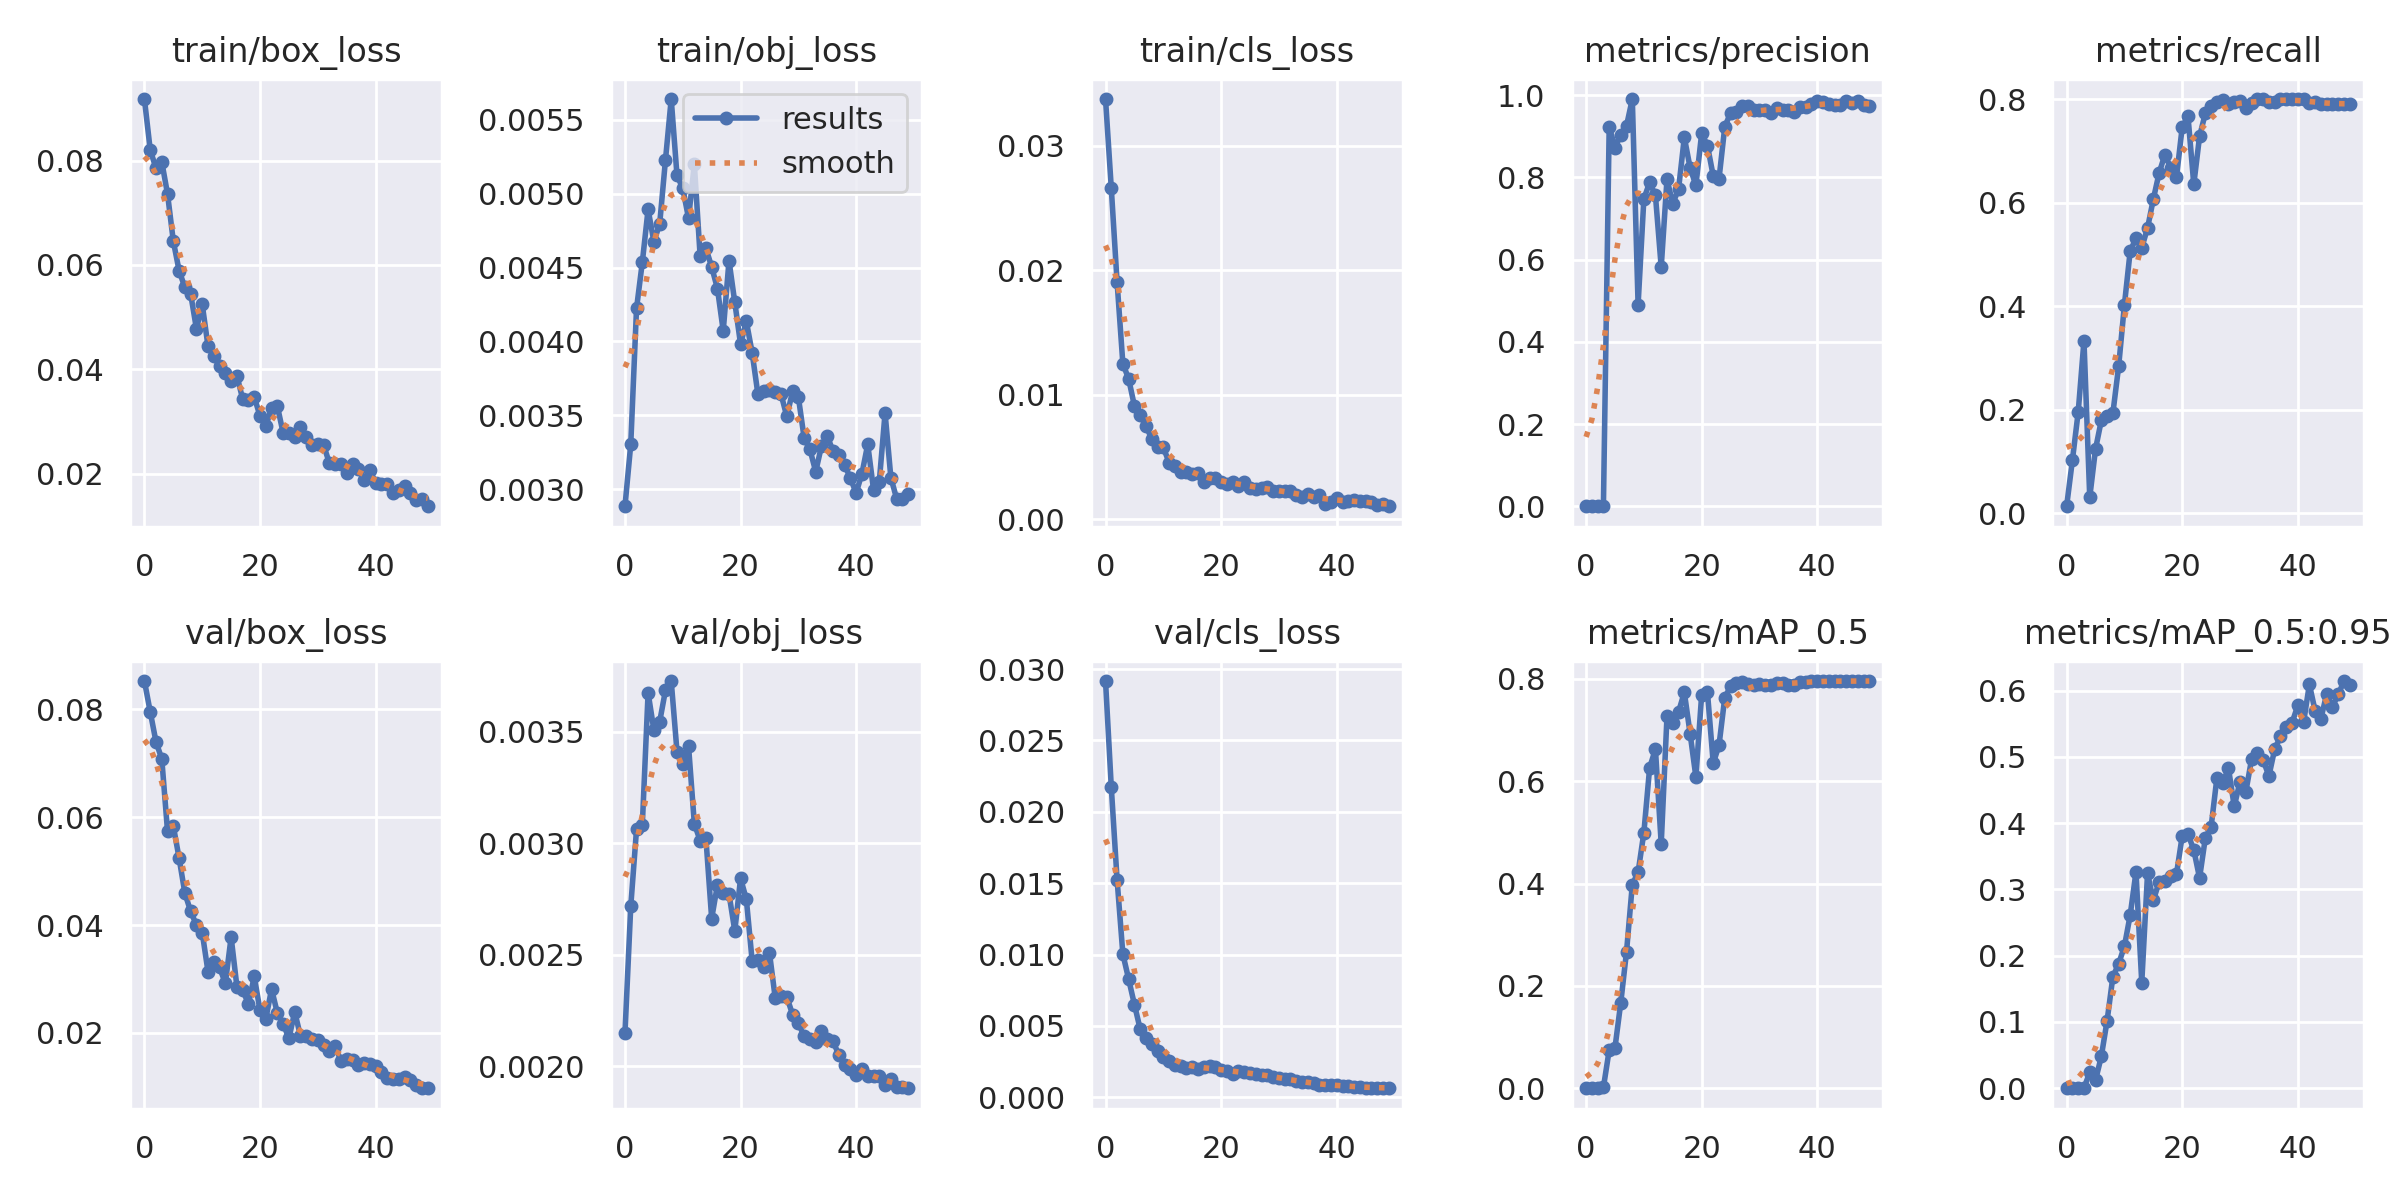

The file beside this chart, header and first rows:
epoch, train/box_loss, train/obj_loss, train/cls_loss, metrics/precision, metrics/recall, metrics/mAP_0.5, metrics/mAP_0.5:0.95, val/box_loss, val/obj_loss, val/cls_loss, x/lr0, x/lr1, x/lr2
0, 0.09179, 0.002883, 0.03373, 4.0264e-05, 0.01368, 2.4813e-05, 3.0439e-06, 0.08523, 0.002148, 0.02917, 0.0705, 0.003278, 0.003278
1, 0.08207, 0.003303, 0.02656, 0.0002453, 0.1026, 0.0001889, 3.5899e-05, 0.07955, 0.002717, 0.02171, 0.04037, 0.00648, 0.00648
2, 0.07852, 0.004223, 0.01904, 0.000368, 0.1953, 0.0004569, 0.000102, 0.07397, 0.003063, 0.01525, 0.01011, 0.009551, 0.009551
3, 0.0798, 0.004536, 0.01248, 0.0006784, 0.3332, 0.001575, 0.0003859, 0.07082, 0.003082, 0.01003, 0.009406, 0.009406, 0.009406
4, 0.07358, 0.004894, 0.01128, 0.924, 0.03103, 0.07469, 0.02397, 0.05736, 0.003676, 0.00828, 0.009406, 0.009406, 0.009406
5, 0.06456, 0.004676, 0.009095, 0.8723, 0.1241, 0.07906, 0.01198, 0.05836, 0.003509, 0.006498, 0.009208, 0.009208, 0.009208
6, 0.05892, 0.004794, 0.008345, 0.9045, 0.1793, 0.167, 0.04795, 0.0524, 0.003545, 0.004769, 0.00901, 0.00901, 0.00901
7, 0.05569, 0.005226, 0.007474, 0.9259, 0.1874, 0.2669, 0.1017, 0.04592, 0.003686, 0.004172, 0.008812, 0.008812, 0.008812
8, 0.05447, 0.005641, 0.006461, 0.9909, 0.1931, 0.3981, 0.168, 0.04253, 0.003729, 0.003754, 0.008614, 0.008614, 0.008614
9, 0.04775, 0.005124, 0.005814, 0.4904, 0.2838, 0.4221, 0.1877, 0.04, 0.003412, 0.003212, 0.008416, 0.008416, 0.008416
10, 0.05245, 0.005037, 0.005768, 0.7483, 0.4028, 0.4998, 0.2142, 0.03861, 0.003355, 0.002848, 0.008218, 0.008218, 0.008218
11, 0.04446, 0.004834, 0.004555, 0.7878, 0.5066, 0.6267, 0.2614, 0.03137, 0.003436, 0.002529, 0.00802, 0.00802, 0.00802
12, 0.04256, 0.0052, 0.004314, 0.7563, 0.5308, 0.6629, 0.3262, 0.03307, 0.003088, 0.00223, 0.007822, 0.007822, 0.007822
13, 0.04062, 0.004581, 0.003766, 0.582, 0.5129, 0.4775, 0.1593, 0.03217, 0.003012, 0.002221, 0.007624, 0.007624, 0.007624
14, 0.03929, 0.004631, 0.003762, 0.7958, 0.5508, 0.7269, 0.3241, 0.0292, 0.003024, 0.002057, 0.007426, 0.007426, 0.007426
15, 0.03769, 0.004505, 0.003662, 0.7363, 0.6065, 0.7136, 0.2834, 0.03777, 0.002662, 0.002118, 0.007228, 0.007228, 0.007228
16, 0.0388, 0.004357, 0.003752, 0.7719, 0.6572, 0.7357, 0.3112, 0.02861, 0.002814, 0.001966, 0.00703, 0.00703, 0.00703
17, 0.03431, 0.004071, 0.002957, 0.8976, 0.6924, 0.774, 0.3125, 0.02795, 0.002776, 0.002104, 0.006832, 0.006832, 0.006832
18, 0.03423, 0.004547, 0.00333, 0.8235, 0.6672, 0.6931, 0.3205, 0.02537, 0.002773, 0.002166, 0.006634, 0.006634, 0.006634
19, 0.0347, 0.004264, 0.003346, 0.7807, 0.6486, 0.6085, 0.3228, 0.03048, 0.002607, 0.002105, 0.006436, 0.006436, 0.006436
20, 0.03108, 0.003981, 0.002984, 0.9075, 0.7459, 0.7694, 0.3807, 0.02417, 0.002843, 0.001913, 0.006238, 0.006238, 0.006238
21, 0.02909, 0.004136, 0.00286, 0.8776, 0.7664, 0.7741, 0.3831, 0.02263, 0.002749, 0.001845, 0.00604, 0.00604, 0.00604
22, 0.03266, 0.003923, 0.003018, 0.8038, 0.6352, 0.6354, 0.3596, 0.02813, 0.002473, 0.001661, 0.005842, 0.005842, 0.005842
23, 0.03296, 0.003642, 0.002696, 0.7968, 0.7278, 0.6704, 0.3173, 0.02369, 0.002478, 0.001833, 0.005644, 0.005644, 0.005644
24, 0.02782, 0.003661, 0.002988, 0.9235, 0.7724, 0.7637, 0.3775, 0.02173, 0.002444, 0.001754, 0.005446, 0.005446, 0.005446
25, 0.02776, 0.003672, 0.002529, 0.9571, 0.7859, 0.7854, 0.3945, 0.019, 0.002508, 0.0017, 0.005248, 0.005248, 0.005248
26, 0.02708, 0.003655, 0.002443, 0.96, 0.7948, 0.7923, 0.4682, 0.02391, 0.002305, 0.001659, 0.00505, 0.00505, 0.00505
27, 0.02889, 0.003643, 0.002505, 0.9738, 0.7973, 0.7937, 0.4608, 0.01944, 0.002314, 0.001595, 0.004852, 0.004852, 0.004852
28, 0.02709, 0.003491, 0.002575, 0.9741, 0.7908, 0.7899, 0.4828, 0.01938, 0.00231, 0.001593, 0.004654, 0.004654, 0.004654
29, 0.02558, 0.003662, 0.002264, 0.9642, 0.7935, 0.7889, 0.4252, 0.01879, 0.002232, 0.001408, 0.004456, 0.004456, 0.004456
30, 0.02564, 0.003623, 0.002291, 0.9649, 0.7967, 0.7901, 0.4625, 0.01862, 0.002192, 0.00135, 0.004258, 0.004258, 0.004258
31, 0.02548, 0.003345, 0.002258, 0.9644, 0.7836, 0.7879, 0.4469, 0.01784, 0.002134, 0.001277, 0.00406, 0.00406, 0.00406
32, 0.02205, 0.003268, 0.002307, 0.9576, 0.7931, 0.7878, 0.4965, 0.01658, 0.002123, 0.001248, 0.003862, 0.003862, 0.003862
33, 0.02178, 0.003118, 0.001977, 0.968, 0.8, 0.7919, 0.5061, 0.01758, 0.002107, 0.001146, 0.003664, 0.003664, 0.003664
34, 0.02192, 0.003292, 0.001811, 0.9653, 0.8, 0.7913, 0.4951, 0.01482, 0.002158, 0.00105, 0.003466, 0.003466, 0.003466
35, 0.02018, 0.003358, 0.002051, 0.9643, 0.7942, 0.7884, 0.4711, 0.0152, 0.002122, 0.001043, 0.003268, 0.003268, 0.003268
36, 0.02182, 0.003257, 0.001749, 0.9597, 0.7942, 0.7891, 0.5117, 0.01503, 0.002111, 0.0009926, 0.00307, 0.00307, 0.00307
37, 0.02084, 0.003232, 0.001943, 0.9703, 0.8, 0.795, 0.5307, 0.0141, 0.00205, 0.0008714, 0.002872, 0.002872, 0.002872
38, 0.01889, 0.003165, 0.001236, 0.9716, 0.8, 0.7944, 0.5456, 0.01436, 0.002007, 0.0008422, 0.002674, 0.002674, 0.002674
39, 0.02067, 0.003072, 0.0014, 0.98, 0.8, 0.7954, 0.5513, 0.01429, 0.001987, 0.0008412, 0.002476, 0.002476, 0.002476
40, 0.0183, 0.002974, 0.001725, 0.9869, 0.8, 0.7959, 0.5774, 0.01393, 0.00196, 0.0008345, 0.002278, 0.002278, 0.002278
41, 0.01795, 0.003105, 0.001412, 0.9833, 0.8, 0.7957, 0.5523, 0.0128, 0.001987, 0.0008089, 0.00208, 0.00208, 0.00208
42, 0.01801, 0.003303, 0.00145, 0.9777, 0.7927, 0.7956, 0.6092, 0.01161, 0.001956, 0.0007764, 0.001882, 0.001882, 0.001882
43, 0.01634, 0.002997, 0.001531, 0.9754, 0.7948, 0.7956, 0.5692, 0.01153, 0.001954, 0.0007512, 0.001684, 0.001684, 0.001684
44, 0.01683, 0.00305, 0.001431, 0.9767, 0.7911, 0.7959, 0.5576, 0.01143, 0.001957, 0.0007192, 0.001486, 0.001486, 0.001486
45, 0.01757, 0.003515, 0.0015, 0.9866, 0.7896, 0.796, 0.5951, 0.01177, 0.001916, 0.0006808, 0.001288, 0.001288, 0.001288
46, 0.01624, 0.003078, 0.001362, 0.981, 0.79, 0.7959, 0.5755, 0.01128, 0.001941, 0.0006703, 0.00109, 0.00109, 0.00109
47, 0.01506, 0.002935, 0.001165, 0.9871, 0.7906, 0.796, 0.5946, 0.0104, 0.001907, 0.000659, 0.000892, 0.000892, 0.000892
48, 0.01516, 0.002932, 0.001188, 0.9759, 0.7909, 0.7959, 0.6143, 0.009758, 0.001907, 0.0006456, 0.000694, 0.000694, 0.000694
49, 0.01378, 0.002965, 0.001046, 0.9742, 0.7907, 0.7959, 0.6078, 0.009832, 0.001901, 0.000633, 0.000496, 0.000496, 0.000496
